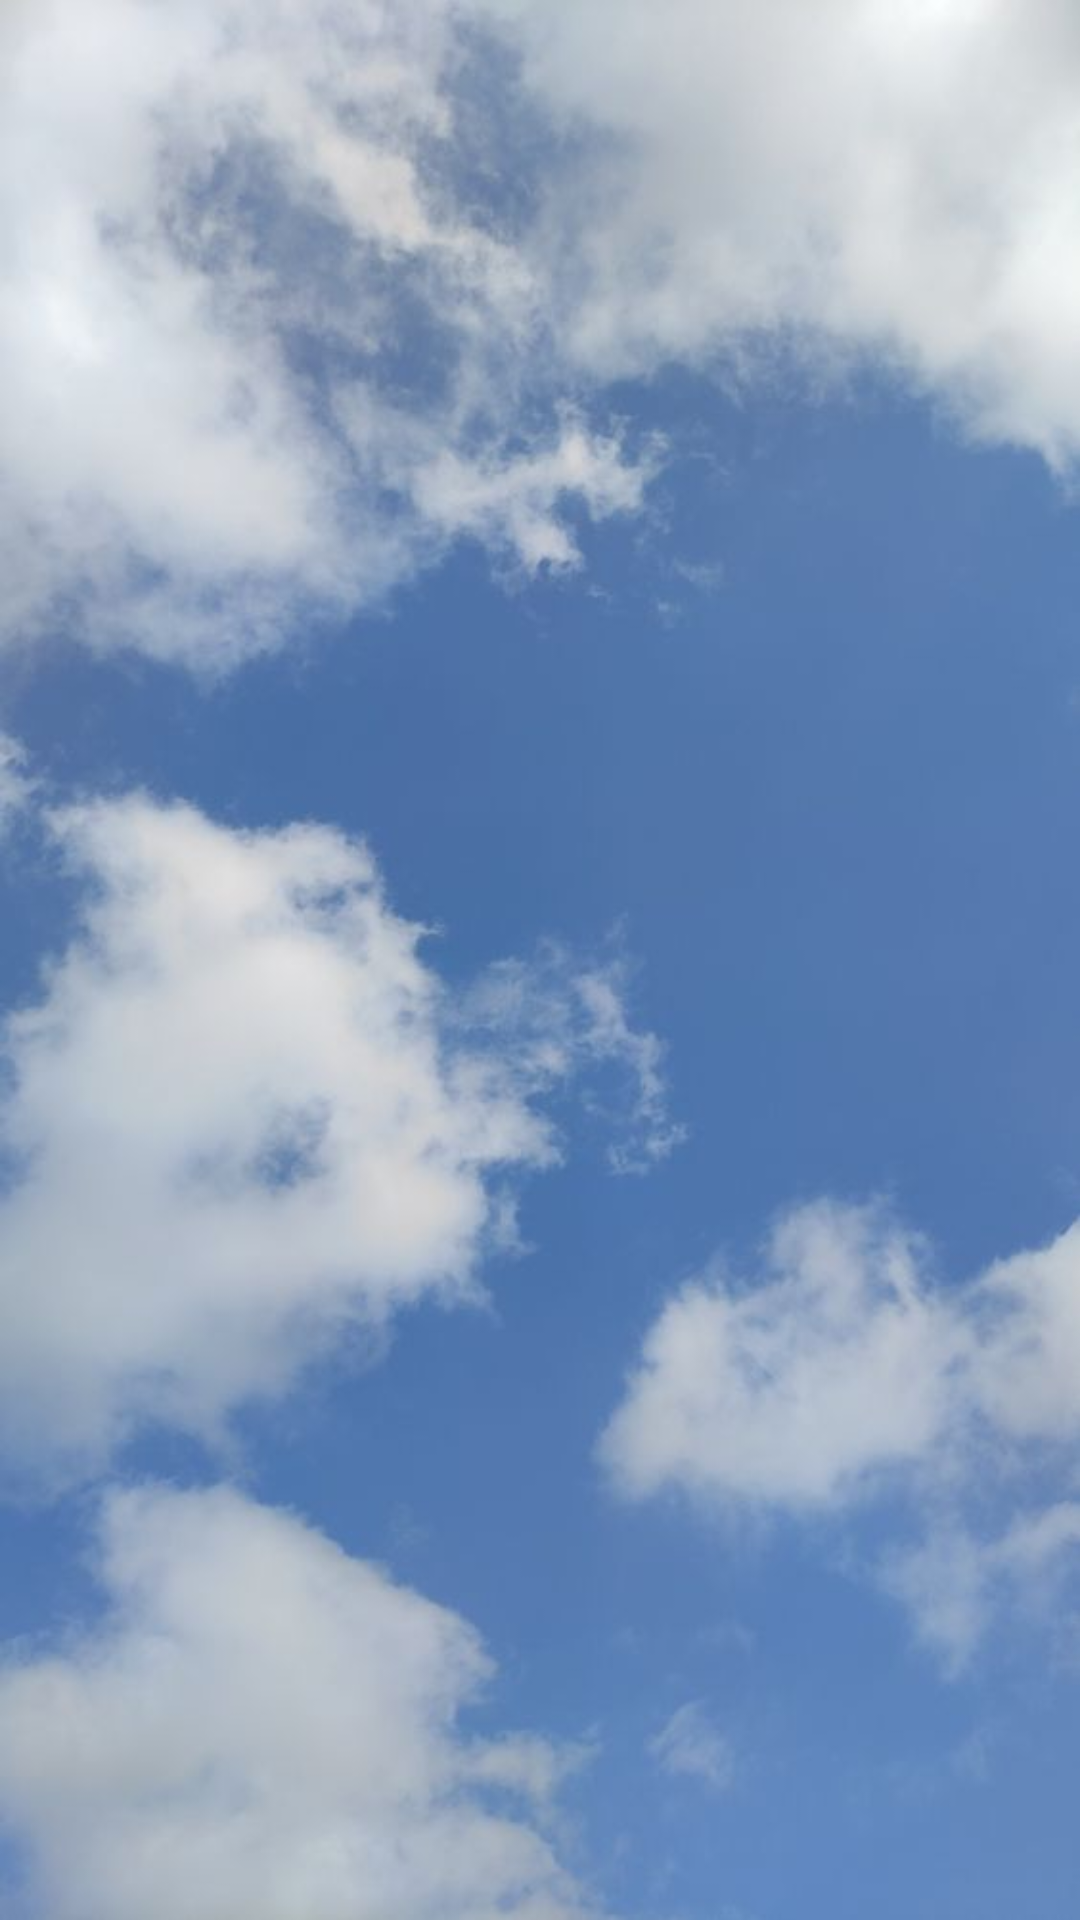

This screen was rendered from an Android layout file. Write that file and the resources it references.
<!-- AndroidManifest.xml: application theme Theme.MyWeather -->
<!-- res/layout/fragment_intial_setup.xml -->
<?xml version="1.0" encoding="utf-8"?>
<FrameLayout xmlns:android="http://schemas.android.com/apk/res/android"
    xmlns:tools="http://schemas.android.com/tools"
    android:layout_width="match_parent"
    android:layout_height="match_parent"
    android:background="@drawable/initial_background"
    tools:context=".InitialSetup" />
<!-- resources referenced by this layout -->
<resources>
  <!-- drawable initial_background: jpg bitmap (drawable, 33164 bytes) -->
  <style name="Theme.MyWeather" parent="Theme.MaterialComponents.DayNight.DarkActionBar">
          
          <item name="colorPrimary">@color/light_blue</item>
          <item name="colorPrimaryVariant">@color/purple_700</item>
          <item name="colorOnPrimary">@color/white_used</item>
          
          <item name="colorSecondary">@color/teal_200</item>
          <item name="colorSecondaryVariant">@color/teal_700</item>
          <item name="colorOnSecondary">@color/black</item>
          
          <item name="android:statusBarColor">?attr/colorPrimaryVariant</item>
          
      </style>
  <color name="light_blue">#467FDF </color>
  <color name="purple_700">#FF3700B3</color>
  <color name="white_used">#FFF1E9E9 </color>
  <color name="teal_200">#FF03DAC5</color>
  <color name="teal_700">#FF018786</color>
  <color name="black">#FF000000</color>
</resources>
